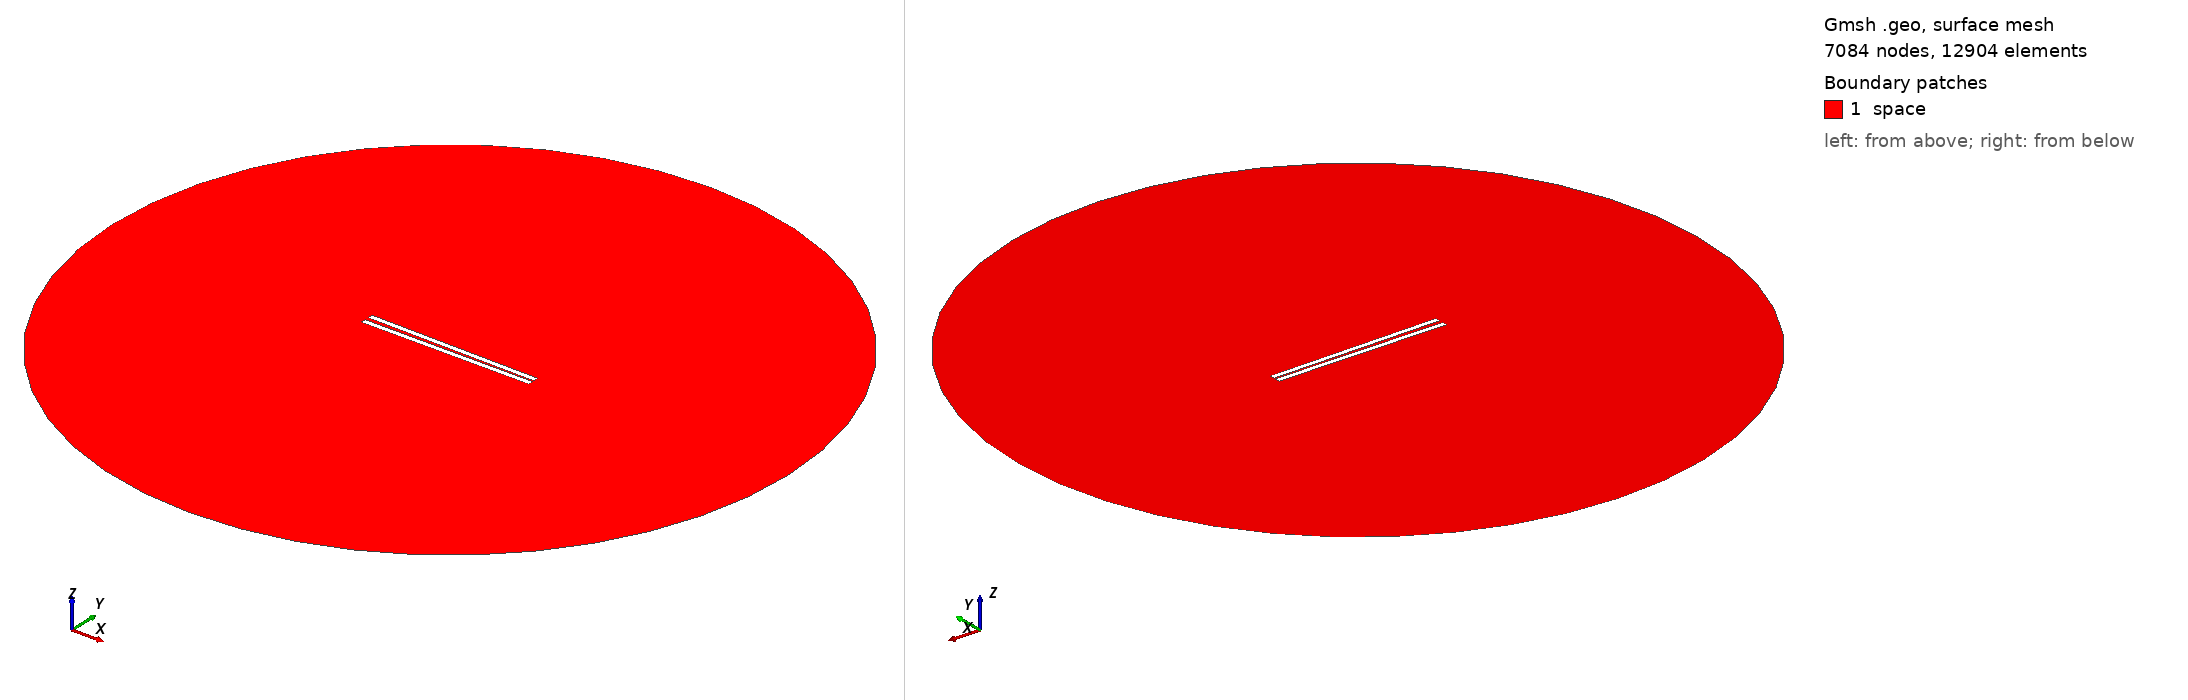

Gmsh geometry script, surface-meshed: 7084 nodes, 12904 surface elements. Boundary patches (legend numbers): 1 space. Left view from above one corner, right view from below the opposite corner. Legend entries are the model's physical surfaces. The drawing asked Gmsh for element sizes between 1% and 20% of the model's largest extent; the script's own settings can give other sizes.

=== 619.geo (drawn) ===
// Set the geometry kernel
SetFactory("OpenCASCADE");

//---------------------------------------
// Rectangles
//---------------------------------------

// Rectangle 1 (top)
Point(1) = {-49.56666666666667, 0.8055555555555556, 0, 1.0};
Point(2) = {49.56666666666667, 0.8055555555555556, 0, 1.0};
Point(3) = {49.56666666666667, 3.9388888888888887, 0, 1.0};
Point(4) = {-49.56666666666667, 3.9388888888888887, 0, 1.0};

Line(1) = {1, 2};
Line(2) = {2, 3};
Line(3) = {3, 4};
Line(4) = {4, 1};

Line Loop(1) = {1, 2, 3, 4};
Plane Surface(1) = {1};

Rotate { {0, 0, 1}, {0,  0.8055555555555556,  0}, -0.014 } {
  Surface{1};
}

// Rectangle 2 (bottom)
Point(5) = {-49.56666666666667, -0.8055555555555556, 0, 1.0};
Point(6) = {49.56666666666667, -0.8055555555555556, 0, 1.0};
Point(7) = {49.56666666666667, -3.9388888888888887, 0, 1.0};
Point(8) = {-49.56666666666667, -3.9388888888888887, 0, 1.0};

Line(5) = {5, 6};
Line(6) = {6, 7};
Line(7) = {7, 8};
Line(8) = {8, 5};

Line Loop(2) = {5, 6, 7, 8};
Plane Surface(2) = {2}; 


//---------------------------------------
// Circle
//---------------------------------------

// Define points
Point(9) = {0, 0, 0};        // Center
Point(10) = {200, 0, 0};     // Start point
Point(11) = {0, 200, 0};     // 90 degrees
Point(12) = {-200, 0, 0};    // 180 degrees
Point(13) = {0, -200, 0};    // 270 degrees

// Define circle arcs (each needs start, center, end)
Circle(9) = {10, 9, 11};
Circle(10) = {11, 9, 12};
Circle(11) = {12, 9, 13};
Circle(12) = {13, 9, 10};

// Define curve loop and surface if needed
Curve Loop(3) = {9, 10, 11, 12};
Surface(3) = {3};

//---------------------------------------
// Define Physical Groups
//---------------------------------------                

//--- Physical Curves
// Physical groups for boundaries
Physical Line("force_segment", 10) = {1};
Physical Line("upper_plate", 11) = {2, 3, 4};
Physical Line("lower_plate", 12) = {5, 6, 7, 8};
Physical Line("boundary", 20) = {9, 10, 11, 12};

// Subtract Rectangles from Circle
BooleanDifference{ Surface{3}; Delete; }{ Surface{1}; Surface{2}; Delete; }
//--- Physical Surfaces
Physical Surface("space", 30) = {3};


//---------------------------------------
// Fine mesh near the plates
//--------------------------------------- 

// Define a distance field for mesh refinement
Field[1] = Distance;
Field[1].CurvesList = {1, 2, 3, 4, 5, 6, 7, 8};  // Rectangle curves
Field[1].NumPointsPerCurve = 200;

c = 0.3;
// Define threshold field to control mesh size based on distance to attractor
Field[2] = Threshold;
Field[2].IField = 1;
Field[2].LcMin = c; // Minimum element size near the attractor
Field[2].LcMax = 100*c;  // Maximum element size away from the attractor
Field[2].DistMin = 0.01;
Field[2].DistMax = 40;

Background Field = 2;

//---------------------------------------
// 6. Generate the Mesh
//---------------------------------------
Mesh 2;  // 2D mesh generation
